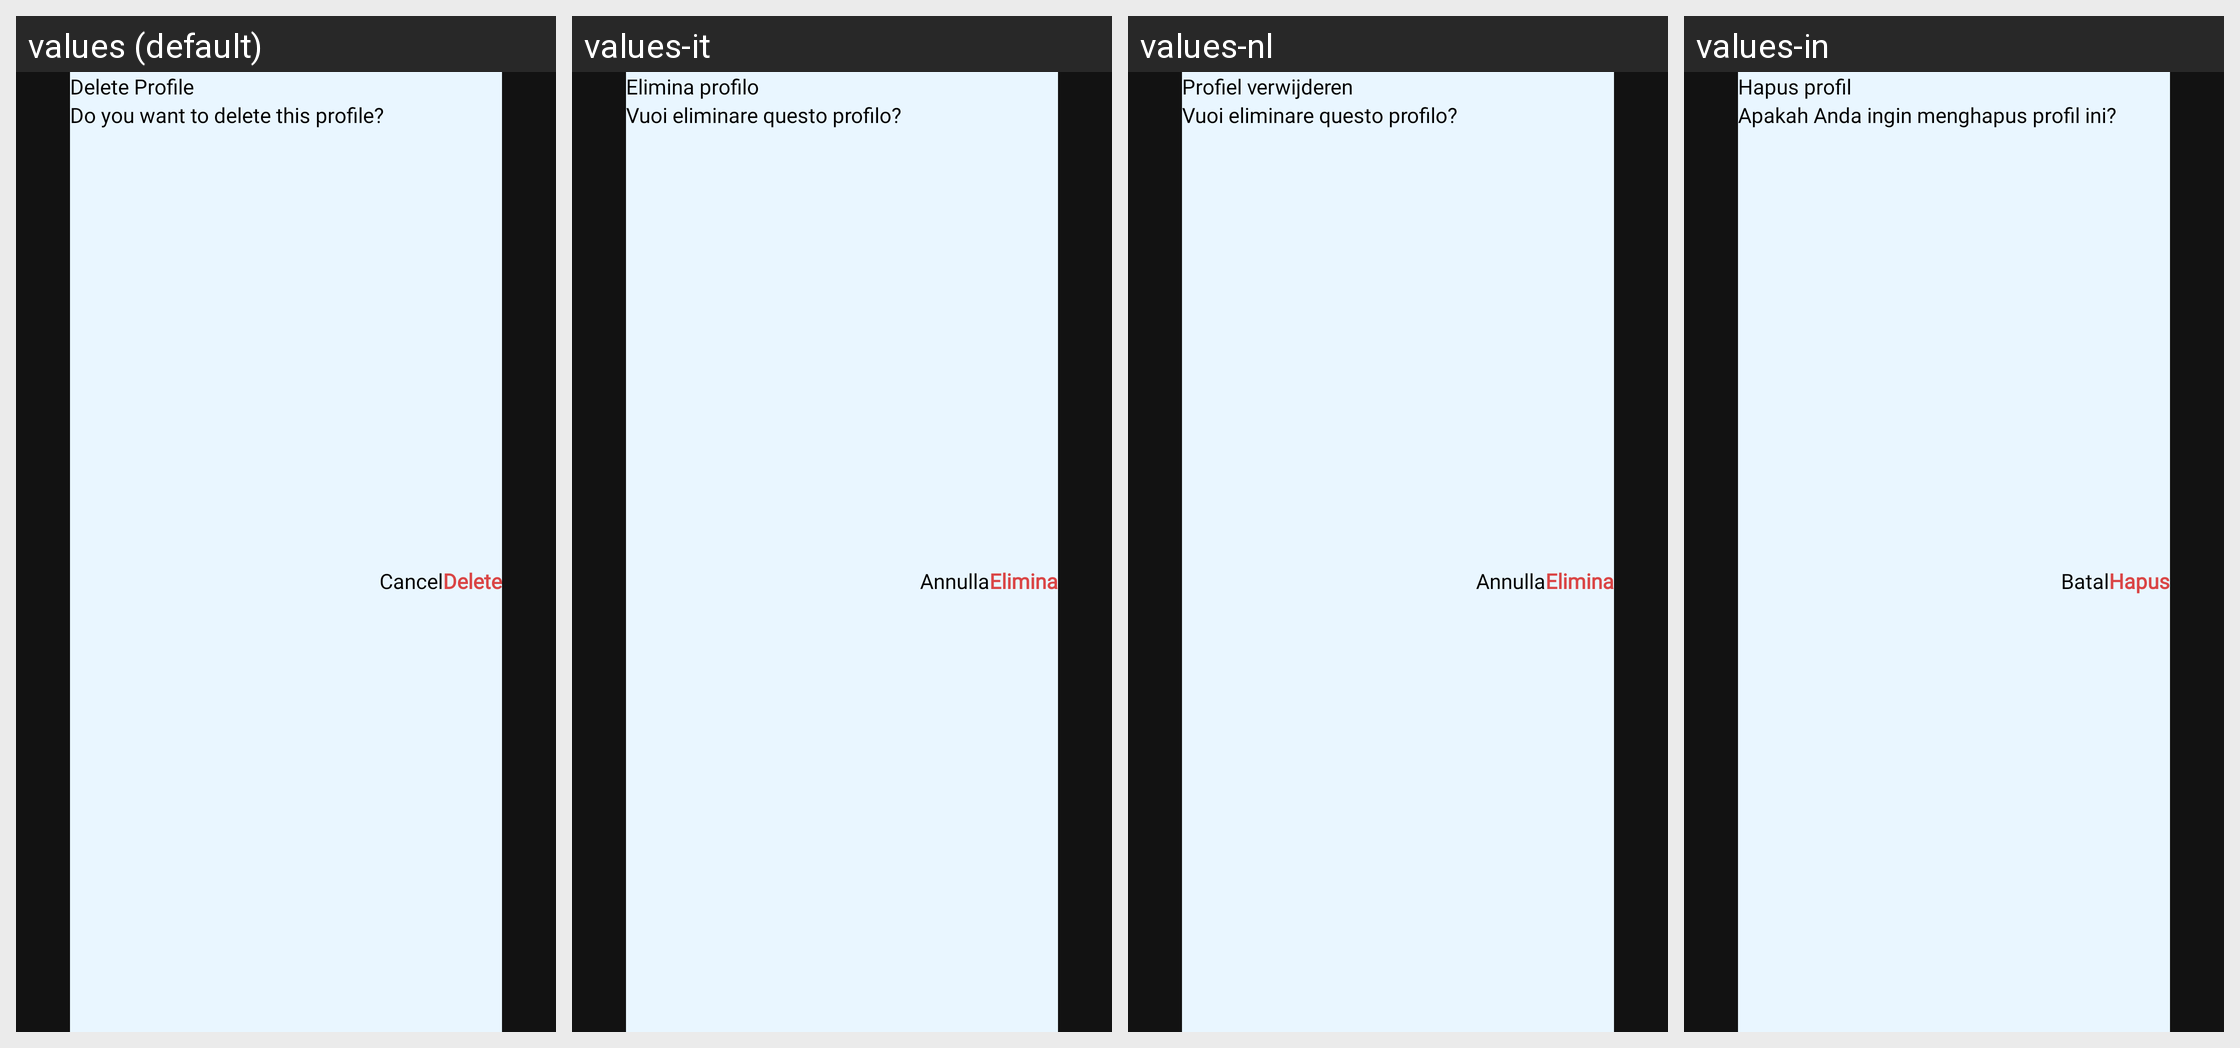

Here is an Android app screen in its default locale and in the app's own translations. Write out the translated-string differences for the strings that appear on this screen.
Android screen res/layout/dialog_delete_xtream.xml rendered under 4 locales, left to right: values (default), values-it, values-nl, values-in. Device: Nexus 5 (rendered at 1080×1920; each locale shown at half size, 540×960, under a caption strip naming it); theme Theme.IPTV.
Other locales in the repository, not shown: values-de, values-es, values-fr, values-pt, values-ro, values-ru, values-vi.
Strings drawn on this screen, with the default value and each locale's value (text and hints the layout hard-codes, and strings that could not be matched under every locale, appear in the picture but are not listed):

text_delete_profile
  values: Delete Profile
  values-it: Elimina profilo
  values-nl: Profiel verwijderen
  values-in: Hapus profil

text_do_you_want_to_delete_this_profile
  values: Do you want to delete this profile?
  values-it: Vuoi eliminare questo profilo?
  values-nl: Vuoi eliminare questo profilo?
  values-in: Apakah Anda ingin menghapus profil ini?

text_delete
  values: Delete
  values-it: Elimina
  values-nl: Elimina
  values-in: Hapus

text_cancel
  values: Cancel
  values-it: Annulla
  values-nl: Annulla
  values-in: Batal
